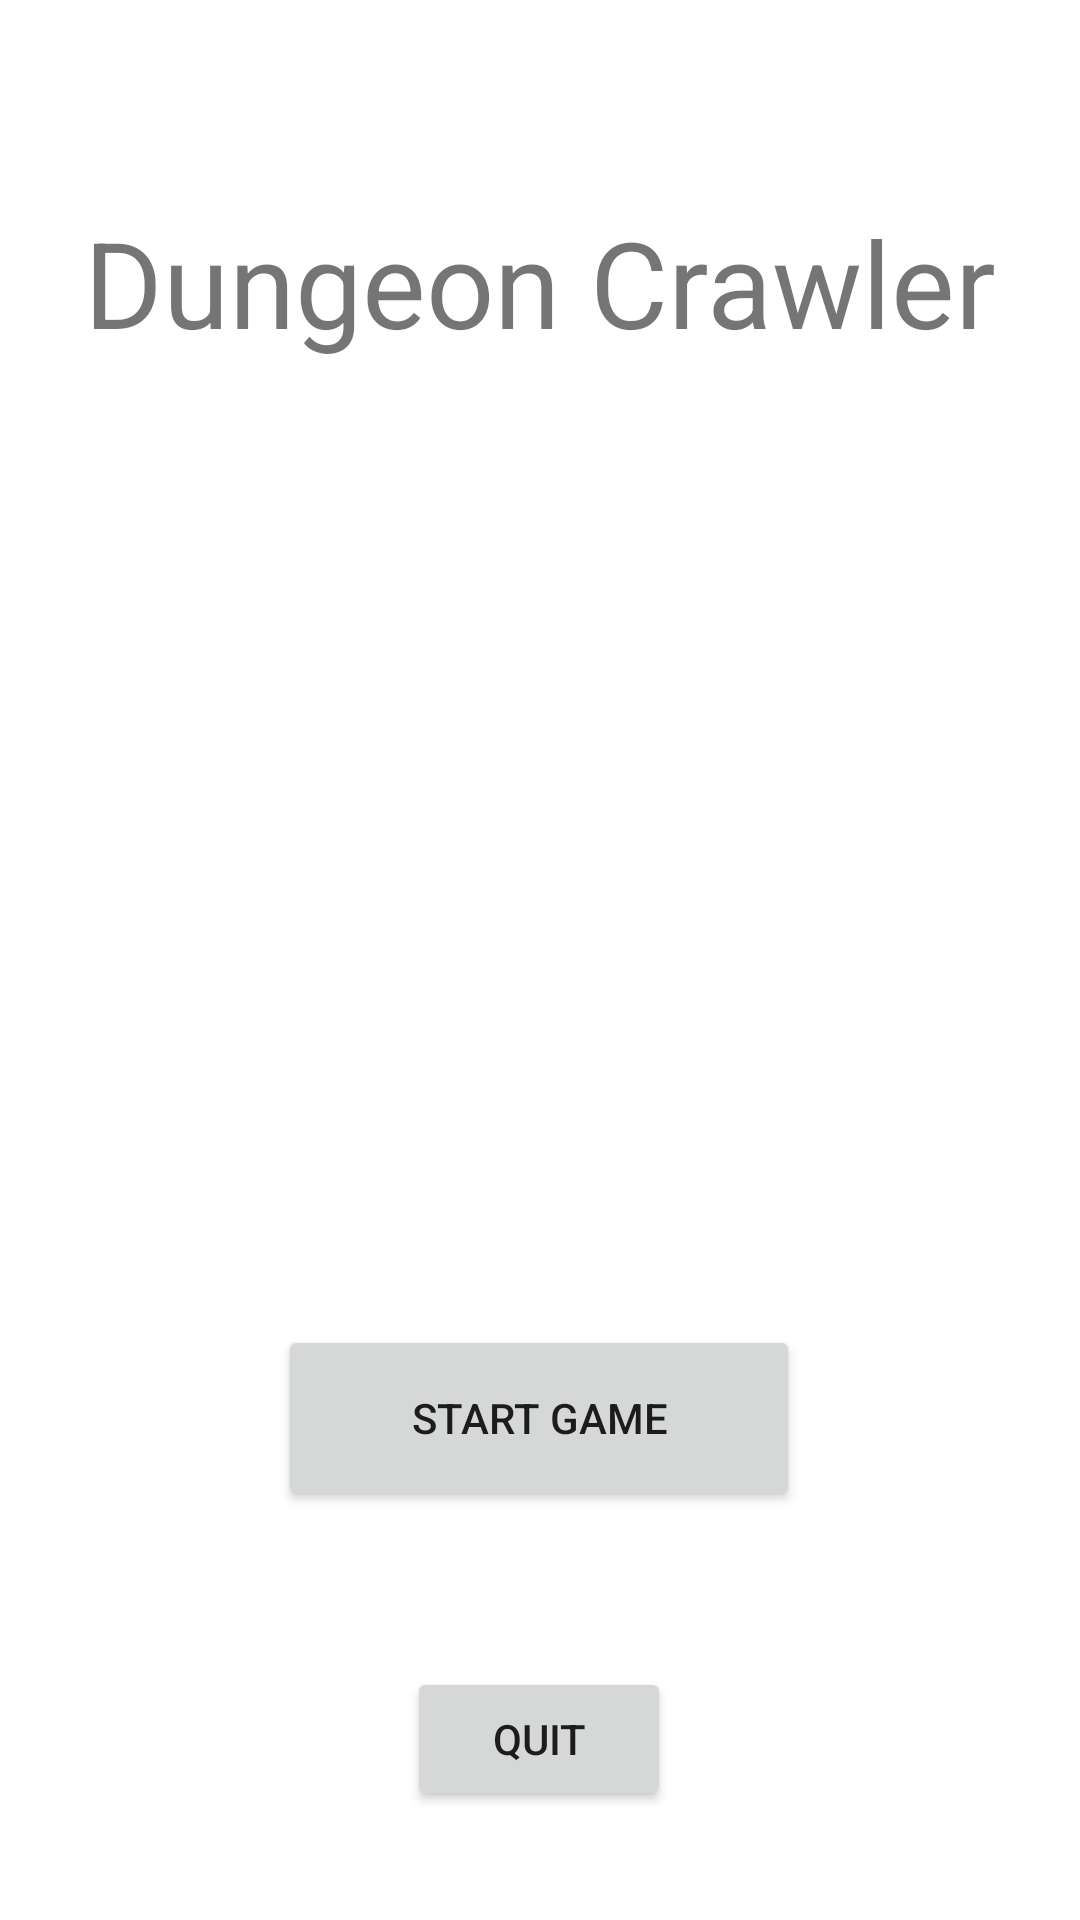

Produce the Android XML layout that renders to this screen, including the resource entries it uses.
<!-- AndroidManifest.xml: application theme Theme.CS2340B_Team39 -->
<!-- res/layout/activity_starting.xml -->
<?xml version="1.0" encoding="utf-8"?>
<androidx.constraintlayout.widget.ConstraintLayout xmlns:android="http://schemas.android.com/apk/res/android"
    xmlns:app="http://schemas.android.com/apk/res-auto"
    xmlns:tools="http://schemas.android.com/tools"
    android:layout_width="match_parent"
    android:layout_height="match_parent">

    <Button
        android:id="@+id/quitButton"
        android:layout_width="wrap_content"
        android:layout_height="wrap_content"
        android:layout_marginStart="161dp"
        android:layout_marginTop="26dp"
        android:layout_marginEnd="162dp"
        android:layout_marginBottom="172dp"
        android:text="Quit"
        app:layout_constraintBottom_toBottomOf="parent"
        app:layout_constraintEnd_toEndOf="parent"
        app:layout_constraintStart_toStartOf="parent"
        app:layout_constraintTop_toBottomOf="@+id/startbutton" />

    <Button
        android:id="@+id/startbutton"
        android:layout_width="174dp"
        android:layout_height="62dp"
        android:layout_marginStart="118dp"
        android:layout_marginTop="167dp"
        android:layout_marginEnd="119dp"
        android:layout_marginBottom="26dp"
        android:text="Start Game"
        app:layout_constraintBottom_toTopOf="@+id/quitButton"
        app:layout_constraintEnd_toEndOf="parent"
        app:layout_constraintStart_toStartOf="parent"
        app:layout_constraintTop_toBottomOf="@+id/gameTitle" />

    <TextView
        android:id="@+id/gameTitle"
        android:layout_width="wrap_content"
        android:layout_height="wrap_content"
        android:layout_marginStart="53dp"
        android:layout_marginTop="203dp"
        android:layout_marginEnd="53dp"
        android:layout_marginBottom="154dp"
        android:text="Dungeon Crawler"
        android:textSize="40dp"
        app:layout_constraintBottom_toTopOf="@+id/startbutton"
        app:layout_constraintEnd_toEndOf="parent"
        app:layout_constraintStart_toStartOf="parent"
        app:layout_constraintTop_toTopOf="parent" />
</androidx.constraintlayout.widget.ConstraintLayout>
<!-- resources referenced by this layout -->
<resources>
  <style name="Theme.CS2340B_Team39" parent="Theme.MaterialComponents.DayNight.DarkActionBar">
          
          <item name="colorPrimary">@color/purple_500</item>
          <item name="colorPrimaryVariant">@color/purple_700</item>
          <item name="colorOnPrimary">@color/white</item>
          
          <item name="colorSecondary">@color/teal_200</item>
          <item name="colorSecondaryVariant">@color/teal_700</item>
          <item name="colorOnSecondary">@color/black</item>
          
          <item name="android:statusBarColor">?attr/colorPrimaryVariant</item>
          
      </style>
  <!-- not gathered from this repository: default colours our renderer supplied (Android Studio template values) -->
  <color name="purple_500">#FF6200EE</color>
  <color name="purple_700">#FF3700B3</color>
  <color name="teal_200">#FF03DAC5</color>
  <color name="teal_700">#FF018786</color>
  <color name="black">#FF000000</color>
  <color name="white">#FFFFFFFF</color>
</resources>
